Run: headless pygame with SDL's dummy video driver; simulated clock (each Clock.tick advances the game by its frame time, no real sleeping); random seed 0; keys injected as events and as key.get_pressed() state; no mouse input.
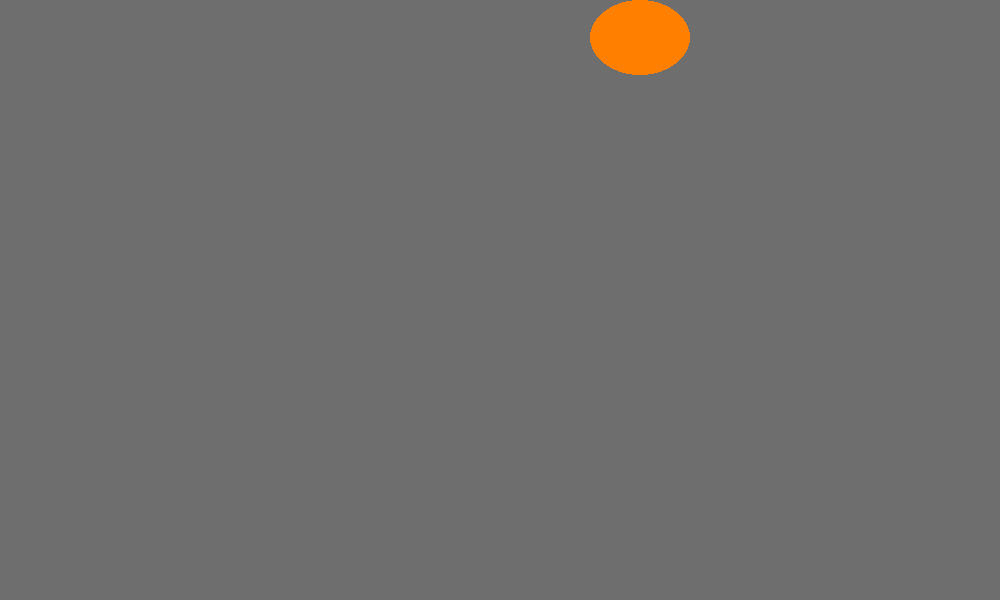
Frame 1 of 4 · flips 1–60 · no input
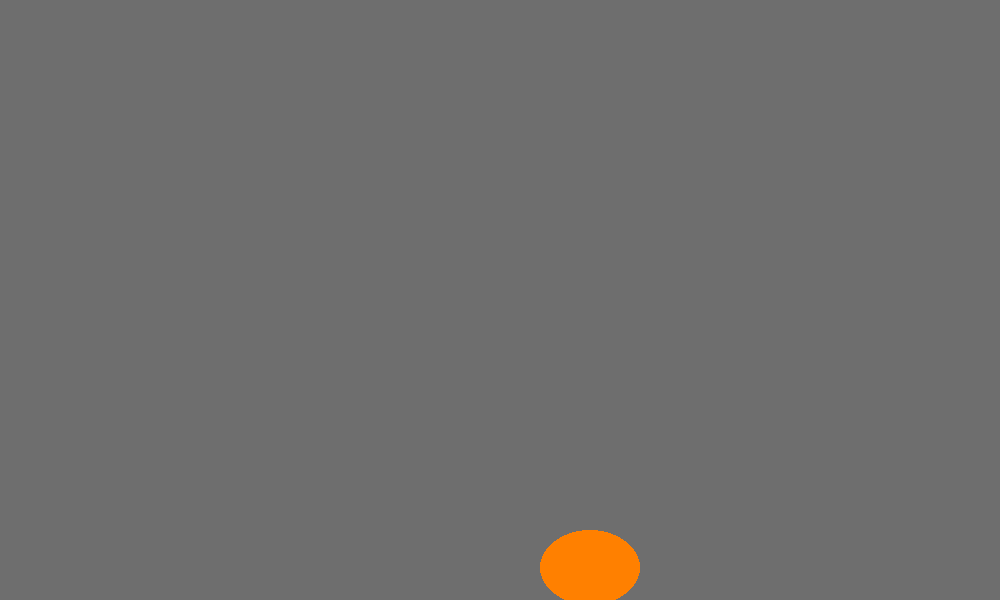
Frame 2 of 4 · flips 61–180 · tapped SPACE, RETURN · held RIGHT (→), D
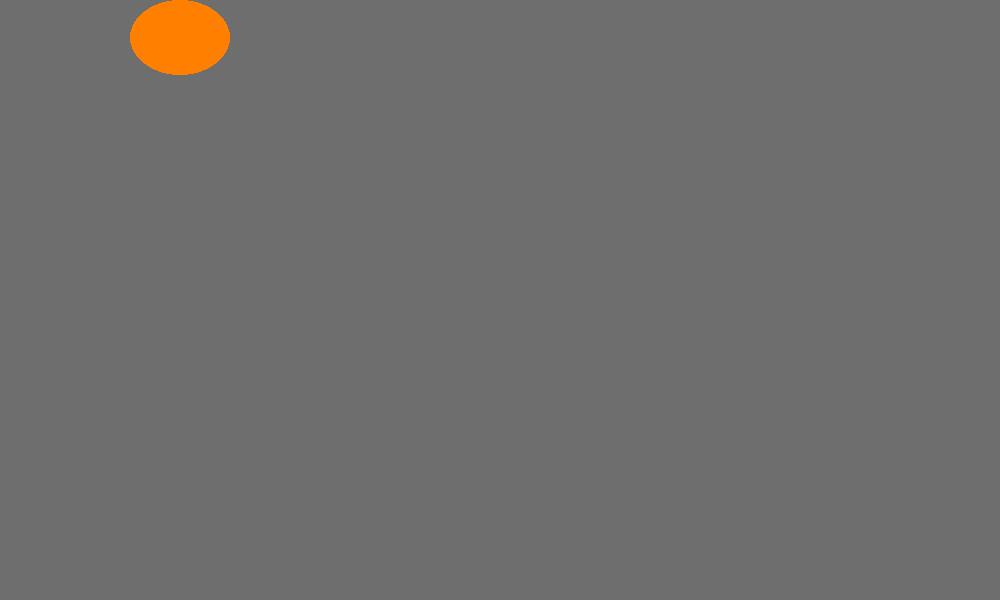
Frame 3 of 4 · flips 181–300 · held DOWN (↓), S
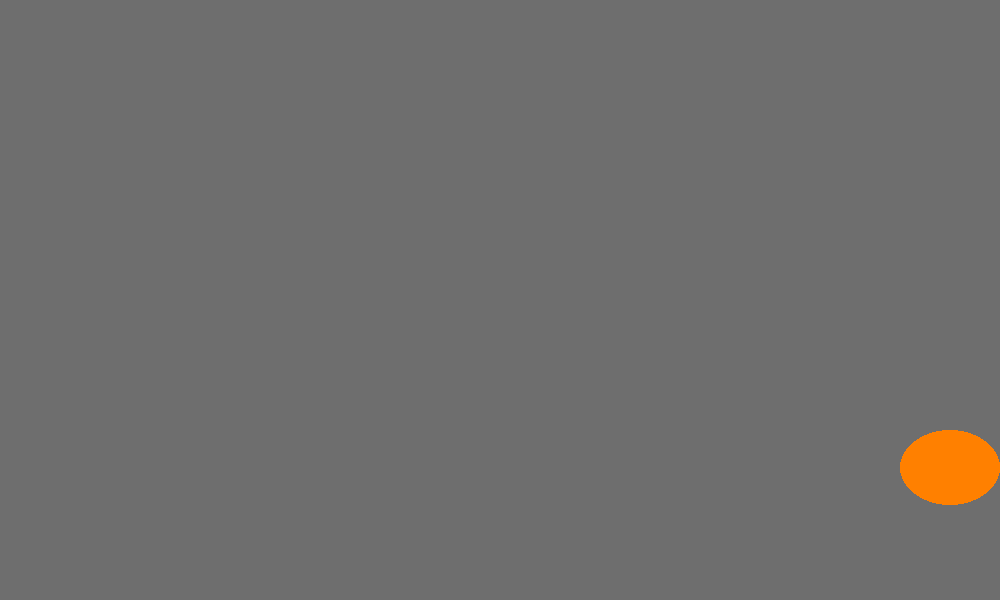
Frame 4 of 4 · flips 301–420 · held LEFT (←), A, UP (↑), W

The pygame program that drew these frames:

# здесь подключаются модули
import pygame as pg

# здесь определяются константы, функции и классы
FPS = 120
WIDTH = 1000
HEIGHT = 600
SPEED = 10
WHITE = (255, 255, 255)
GRAY = (110, 110, 110)
ORANGE = (255, 128, 0)
# здесь происходит инициализация, создание объектов
pg.init()
screen = pg.display.set_mode((WIDTH, HEIGHT))  # также здесь можно указать битовые флаги
pg.display.set_caption("Игра")
clock = pg.time.Clock()
screen.fill(GRAY)

r_x = 100
r_y = 75
x = 0
y = 0
flag_x = True
flag_y = False
rflag_x = False
rflag_y = False
pg.draw.ellipse(screen, ORANGE, (x,y,r_x,r_y))
# если надо до цикла отобразить какие-то объекты, обновляем экран
pg.display.update()

# главный цикл
flag_play = True
while flag_play:
    # настраиваем частоту итераций в секунду
    clock.tick(FPS)

    # цикл обработки событий
    for event in pg.event.get():
        if event.type == pg.QUIT:
            pg.quit()
            flag_play = False
            break
    if not flag_play:
        break

    # изменение объектов
    if x >= WIDTH - r_x and y <= 0:
        flag_x = False
        flag_y = True
    elif x >= WIDTH - r_x and y >= HEIGHT - r_y:
        flag_y = False
        rflag_x = True
    elif x <= 0 and y >= HEIGHT - r_y:
        rflag_x = False
        rflag_y = True
    elif x <= 0 and y <= 0:
        rflag_y = False
        flag_x = True

    if flag_y:
        y += SPEED
    elif flag_x:
        x += SPEED
    elif rflag_x:
        x -= SPEED
    elif rflag_y:
        y -= SPEED

    screen.fill(GRAY)
    pg.draw.ellipse(screen, ORANGE, (x, y, r_x, r_y))
    pg.display.update()
